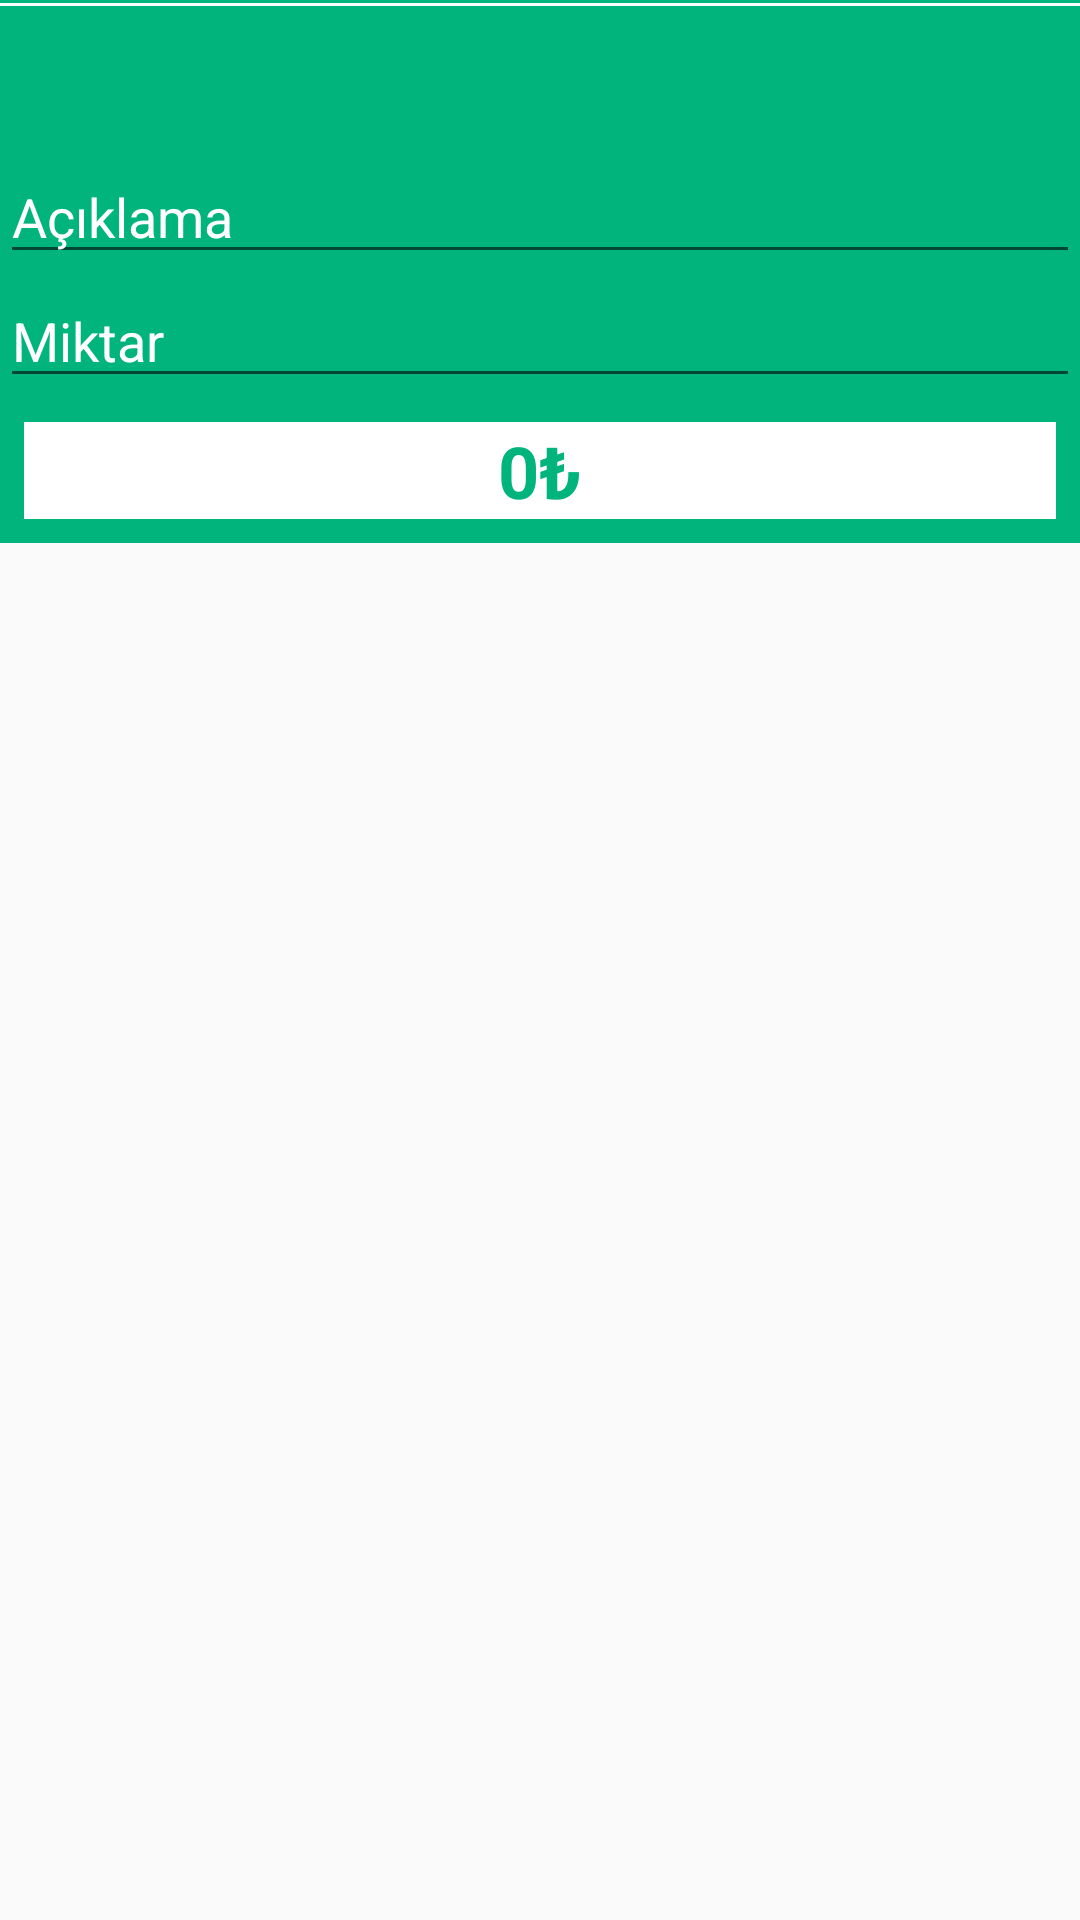

Here is an Android app screen rendered from its layout file. Give the layout XML and the strings, colors and styles it references.
<!-- AndroidManifest.xml: application theme AppTheme -->
<!-- res/layout/fragment_daily.xml -->
<?xml version="1.0" encoding="utf-8"?>
<RelativeLayout xmlns:android="http://schemas.android.com/apk/res/android"
    xmlns:tools="http://schemas.android.com/tools"
    android:layout_width="match_parent"
    android:layout_height="match_parent"
    xmlns:app="http://schemas.android.com/apk/res-auto"
    android:orientation="vertical"
    tools:context=".fragments.DailyFragment">
    



    <LinearLayout
        android:layout_width="match_parent"
        android:layout_height="match_parent"
        android:orientation="vertical">
        <RelativeLayout
            android:id="@+id/relLayout1"
            android:layout_width="match_parent"
            android:layout_height="wrap_content">
            <include layout="@layout/layout_top_tabs" />

        </RelativeLayout>

        <LinearLayout
            android:layout_width="match_parent"
            android:layout_height="wrap_content"
            android:orientation="vertical"
            android:background="@color/colorPrimary"
            >

                <EditText
                    android:textColorHint="@color/white"
                    android:textColor="@color/white"
                    android:id="@+id/input_decp"
                    android:layout_width="match_parent"
                    android:layout_height="wrap_content"
                    android:singleLine="true"
                    android:hint="@string/description" />


                <EditText
                    android:textColorHint="@color/white"
                    android:textColor="@color/white"
                    android:id="@+id/input_amount"
                    android:layout_width="match_parent"
                    android:layout_height="wrap_content"
                    android:inputType="number"
                    android:hint="@string/amount" />

            <TextView
              android:background="@color/white"
                android:id="@+id/txtAmount"
                android:layout_width="match_parent"
                android:layout_height="wrap_content"
                android:layout_gravity="center"
                android:layout_marginBottom="8dp"
                android:layout_marginEnd="8dp"
                android:layout_marginLeft="8dp"
                android:layout_marginRight="8dp"
                android:layout_marginStart="8dp"
                android:layout_marginTop="8dp"
                android:gravity="center"
                android:text="0₺"
                android:textAlignment="center"
                android:textColor="@color/colorPrimary"
                android:textSize="24sp"
                android:textStyle="bold" />

        </LinearLayout>

        <android.support.v7.widget.RecyclerView
            android:id="@+id/recycler_expense"
            android:layout_width="match_parent"
            android:layout_height="match_parent"
            android:layout_below="@id/txtAmount">

        </android.support.v7.widget.RecyclerView>

    </LinearLayout>

</RelativeLayout>
<!-- res/layout/layout_top_tabs.xml (included above) -->
<?xml version="1.0" encoding="utf-8"?>
<merge
    xmlns:app="http://schemas.android.com/apk/res-auto"
    xmlns:android="http://schemas.android.com/apk/res/android">

    <RelativeLayout
        android:id="@+id/relTab"
        android:layout_width="match_parent"
        android:layout_height="50dp"
        android:layout_alignParentTop="true">

        <android.support.design.widget.AppBarLayout
            android:layout_width="match_parent"
            android:layout_height="wrap_content">

            <android.support.v7.widget.Toolbar
                android:id="@+id/tabs"
                android:layout_width="match_parent"
                android:layout_height="wrap_content"
                android:background="@drawable/style1_border_bottom"
               >

               <android.support.constraint.ConstraintLayout
                   android:layout_width="match_parent"
                   android:layout_height="match_parent"
                   >

                   <ImageView
                       android:id="@+id/imgLeft"
                       android:layout_width="wrap_content"
                       android:layout_height="wrap_content"
                       android:layout_marginBottom="8dp"
                       android:layout_marginTop="8dp"
                       android:src="@drawable/ic_calendar"
                       app:layout_constraintBottom_toBottomOf="parent"
                       app:layout_constraintStart_toStartOf="parent"
                       app:layout_constraintTop_toTopOf="parent" />


                   <TextView

                       android:id="@+id/toolbar_title"
                       android:layout_width="wrap_content"
                       android:layout_height="wrap_content"
                       android:layout_gravity="center"
                       android:layout_marginBottom="8dp"
                       android:layout_marginEnd="8dp"
                       android:layout_marginLeft="8dp"
                       android:layout_marginRight="8dp"
                       android:layout_marginStart="8dp"
                       android:layout_marginTop="8dp"
                       android:gravity="center"
                       android:textColor="@color/white"
                       android:textSize="24sp"
                       android:textStyle="bold"
                       app:layout_constraintBottom_toBottomOf="parent"
                       app:layout_constraintEnd_toStartOf="@+id/imgRight"
                       app:layout_constraintStart_toEndOf="@+id/imgLeft"
                       app:layout_constraintTop_toTopOf="parent" />


                   <ImageView
                       android:id="@+id/imgRight"
                       android:layout_width="wrap_content"
                       android:layout_height="wrap_content"
                       android:layout_gravity="right"
                       android:layout_marginBottom="8dp"
                       android:layout_marginEnd="16dp"
                       android:layout_marginRight="16dp"
                       android:layout_marginTop="8dp"
                       android:src="@drawable/ic_setting"
                       app:layout_constraintBottom_toBottomOf="parent"
                       app:layout_constraintEnd_toEndOf="parent"
                       app:layout_constraintTop_toTopOf="parent" />
               </android.support.constraint.ConstraintLayout>





            </android.support.v7.widget.Toolbar>

        </android.support.design.widget.AppBarLayout>

    </RelativeLayout>


</merge>
<!-- resources referenced by this layout -->
<resources>
  <color name="colorPrimary">#01B47C</color>
  <color name="white">#fff</color>
  <!-- drawable style1_border_bottom (drawable) -->
  <?xml version="1.0" encoding="utf-8"?>
  <layer-list xmlns:android="http://schemas.android.com/apk/res/android"
      android:layout_width="match_parent"
      android:layout_height="1dp">
  
      <item
          android:bottom="-1dp"
          android:top="1dp"
          android:right="-1dp"
          android:left="-1dp">
  
          <shape
              android:shape="rectangle">
              <stroke
                  android:width="1dp"
                  android:color="@color/white"/>
              <solid
                  android:color="@color/colorPrimary"/>
  
          </shape>
      </item>
  
  
  </layer-list>
  <string name="amount">Miktar</string>
  <string name="description">Açıklama</string>
  <style name="AppTheme" parent="Theme.AppCompat.Light.NoActionBar">
          
          <item name="colorPrimary">@color/colorPrimary</item>
          <item name="colorPrimaryDark">@color/colorPrimaryDark</item>
          <item name="colorAccent">@color/colorAccent</item>
          <item name="windowActionBar">false</item>
          <item name="windowNoTitle">true</item>
  
  
      </style>
  <color name="colorPrimaryDark">#02A673</color>
  <color name="colorAccent">#f42261</color>
</resources>
